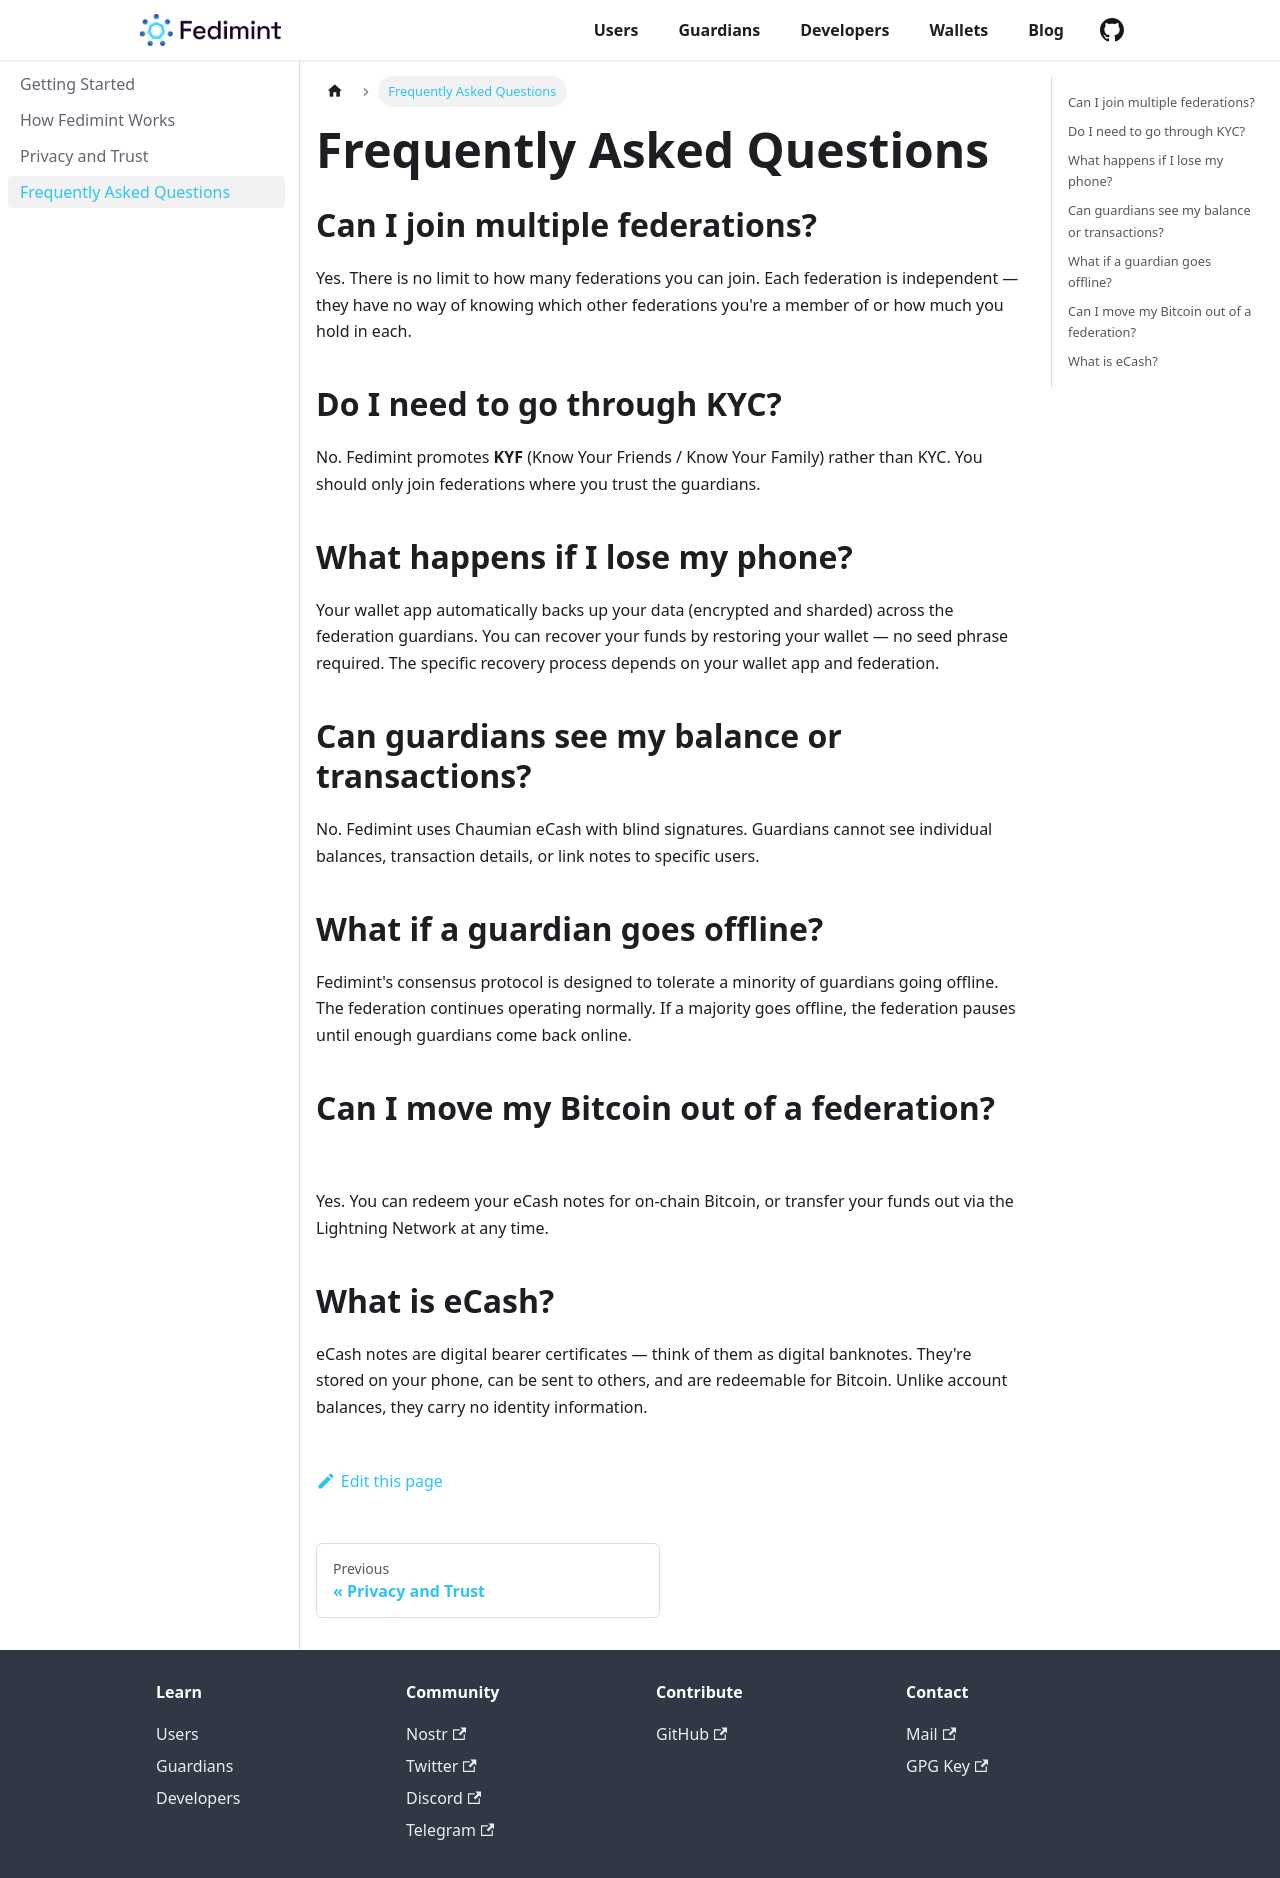

repository: fedimint/fedimint.org · page: users/faq.html · generator: docusaurus

---
sidebar_position: 4
---

# Frequently Asked Questions

## Can I join multiple federations?

Yes. There is no limit to how many federations you can join. Each federation is independent — they have no way of knowing which other federations you're a member of or how much you hold in each.

## Do I need to go through KYC?

No. Fedimint promotes **KYF** (Know Your Friends / Know Your Family) rather than KYC. You should only join federations where you trust the guardians.

## What happens if I lose my phone?

Your wallet app automatically backs up your data (encrypted and sharded) across the federation guardians. You can recover your funds by restoring your wallet — no seed phrase required. The specific recovery process depends on your wallet app and federation.

## Can guardians see my balance or transactions?

No. Fedimint uses Chaumian eCash with blind signatures. Guardians cannot see individual balances, transaction details, or link notes to specific users.

## What if a guardian goes offline?

Fedimint's consensus protocol is designed to tolerate a minority of guardians going offline. The federation continues operating normally. If a majority goes offline, the federation pauses until enough guardians come back online.

## Can I move my Bitcoin out of a federation?

Yes. You can redeem your eCash notes for on-chain Bitcoin, or transfer your funds out via the Lightning Network at any time.

## What is eCash?

eCash notes are digital bearer certificates — think of them as digital banknotes. They're stored on your phone, can be sent to others, and are redeemable for Bitcoin. Unlike account balances, they carry no identity information.
